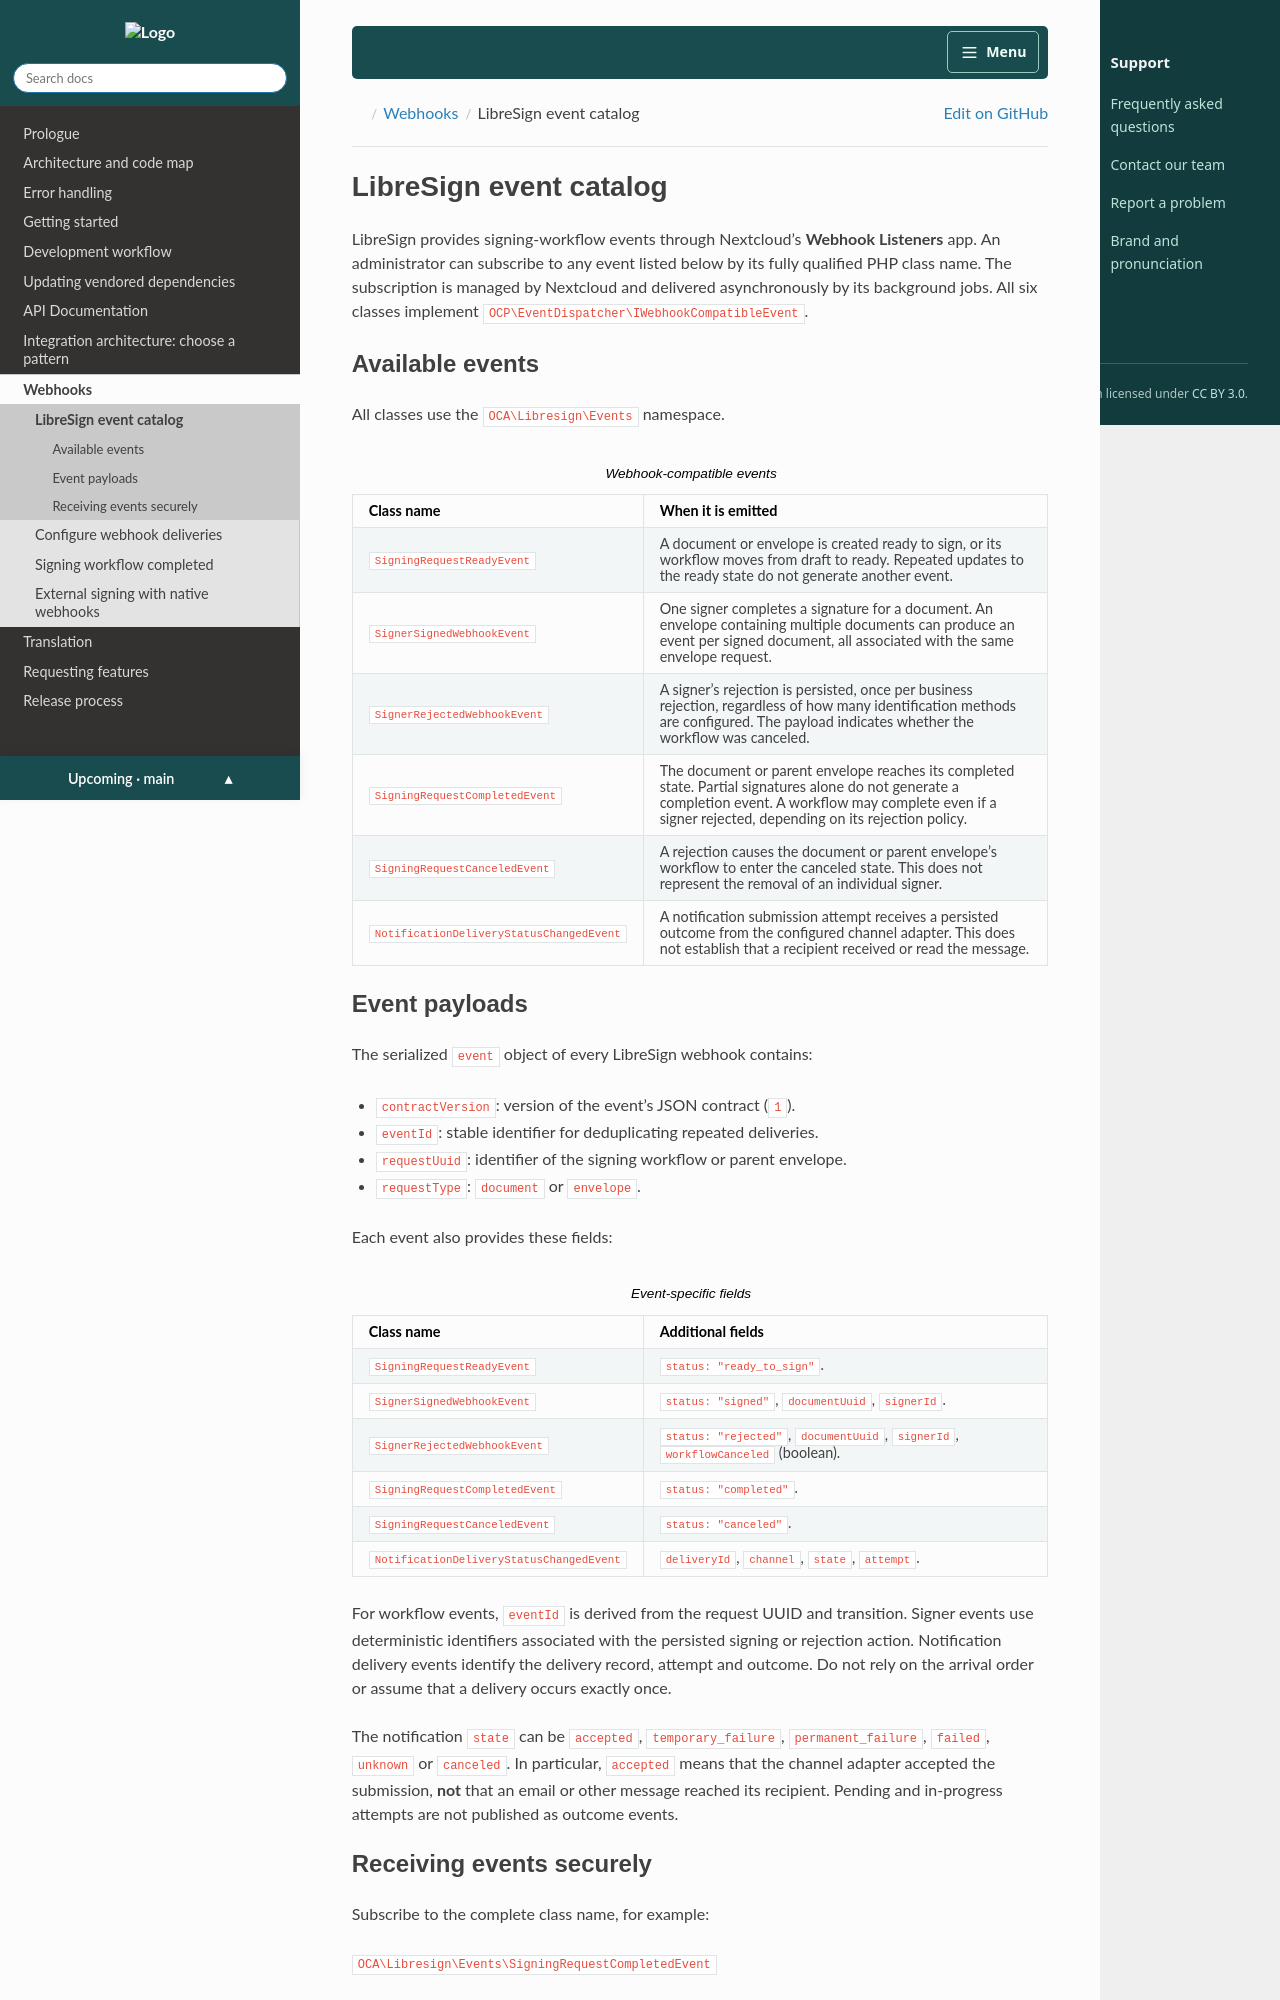

repository: LibreSign/documentation · page: main/developer_manual/webhooks/event-catalog.html · generator: sphinx

.. SPDX-FileCopyrightText: 2026 LibreCode coop and contributors
.. SPDX-License-Identifier: CC-BY-3.0

=======================
LibreSign event catalog
=======================

LibreSign provides signing-workflow events through Nextcloud's
**Webhook Listeners** app. An administrator can subscribe to any event
listed below by its fully qualified PHP class name. The subscription
is managed by Nextcloud and delivered asynchronously by its background
jobs. All six classes implement
``OCP\EventDispatcher\IWebhookCompatibleEvent``.

Available events
----------------

All classes use the ``OCA\Libresign\Events`` namespace.

.. list-table:: Webhook-compatible events
   :header-rows: 1
   :widths: 38 62

   * - Class name
     - When it is emitted
   * - ``SigningRequestReadyEvent``
     - A document or envelope is created ready to sign, or its workflow
       moves from draft to ready. Repeated updates to the ready state do
       not generate another event.
   * - ``SignerSignedWebhookEvent``
     - One signer completes a signature for a document. An envelope
       containing multiple documents can produce an event per signed
       document, all associated with the same envelope request.
   * - ``SignerRejectedWebhookEvent``
     - A signer's rejection is persisted, once per business rejection,
       regardless of how many identification methods are configured.
       The payload indicates whether the workflow was canceled.
   * - ``SigningRequestCompletedEvent``
     - The document or parent envelope reaches its completed state.
       Partial signatures alone do not generate a completion event.
       A workflow may complete even if a signer rejected, depending on
       its rejection policy.
   * - ``SigningRequestCanceledEvent``
     - A rejection causes the document or parent envelope's workflow
       to enter the canceled state. This does not represent the removal
       of an individual signer.
   * - ``NotificationDeliveryStatusChangedEvent``
     - A notification submission attempt receives a persisted outcome
       from the configured channel adapter. This does not establish
       that a recipient received or read the message.

Event payloads
--------------

The serialized ``event`` object of every LibreSign webhook contains:

- ``contractVersion``: version of the event's JSON contract (``1``).
- ``eventId``: stable identifier for deduplicating repeated deliveries.
- ``requestUuid``: identifier of the signing workflow or parent envelope.
- ``requestType``: ``document`` or ``envelope``.

Each event also provides these fields:

.. list-table:: Event-specific fields
   :header-rows: 1
   :widths: 38 62

   * - Class name
     - Additional fields
   * - ``SigningRequestReadyEvent``
     - ``status: "ready_to_sign"``.
   * - ``SignerSignedWebhookEvent``
     - ``status: "signed"``, ``documentUuid``, ``signerId``.
   * - ``SignerRejectedWebhookEvent``
     - ``status: "rejected"``, ``documentUuid``, ``signerId``,
       ``workflowCanceled`` (boolean).
   * - ``SigningRequestCompletedEvent``
     - ``status: "completed"``.
   * - ``SigningRequestCanceledEvent``
     - ``status: "canceled"``.
   * - ``NotificationDeliveryStatusChangedEvent``
     - ``deliveryId``, ``channel``, ``state``, ``attempt``.

For workflow events, ``eventId`` is derived from the request UUID and
transition. Signer events use deterministic identifiers associated with
the persisted signing or rejection action. Notification delivery events
identify the delivery record, attempt and outcome. Do not rely on the
arrival order or assume that a delivery occurs exactly once.

The notification ``state`` can be ``accepted``,
``temporary_failure``, ``permanent_failure``, ``failed``,
``unknown`` or ``canceled``. In particular, ``accepted`` means that
the channel adapter accepted the submission, **not** that an email or
other message reached its recipient. Pending and in-progress attempts
are not published as outcome events.
